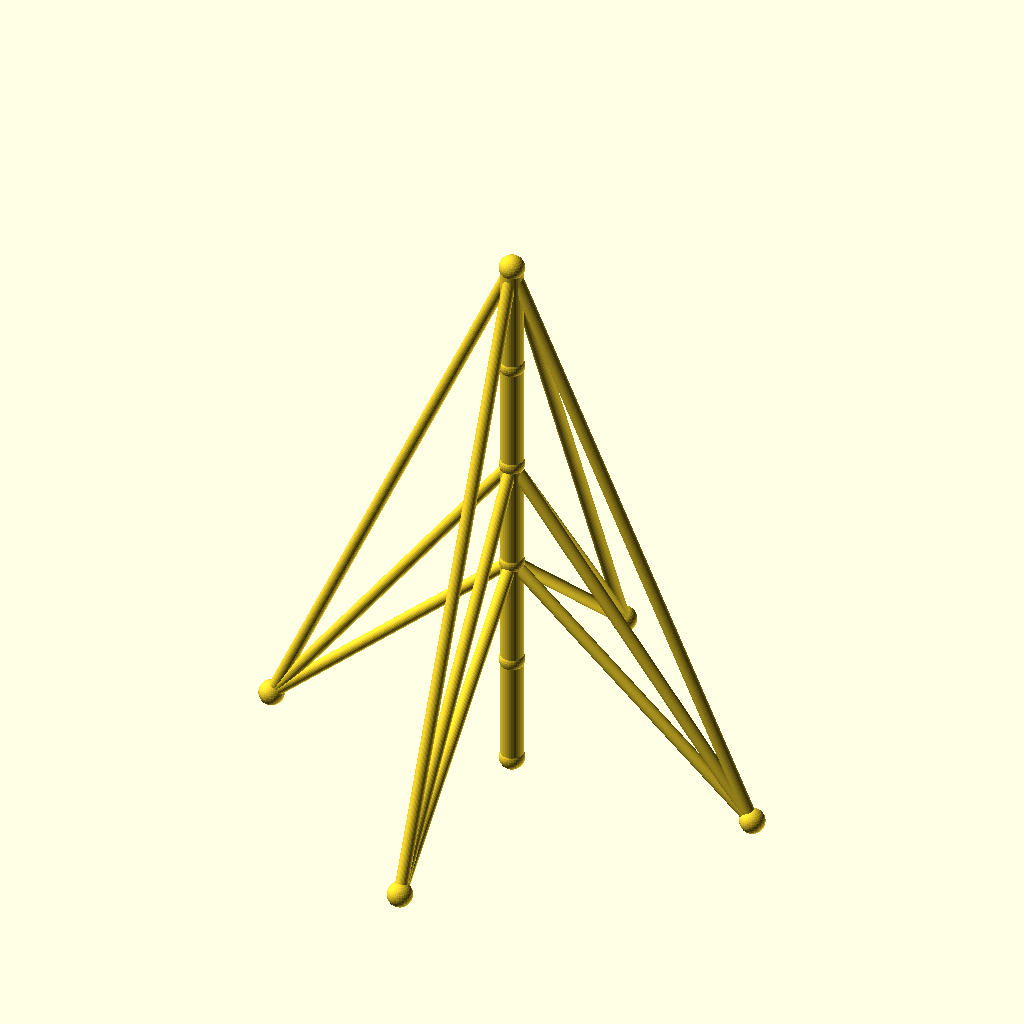
Cell 1: the model at its default parameters.
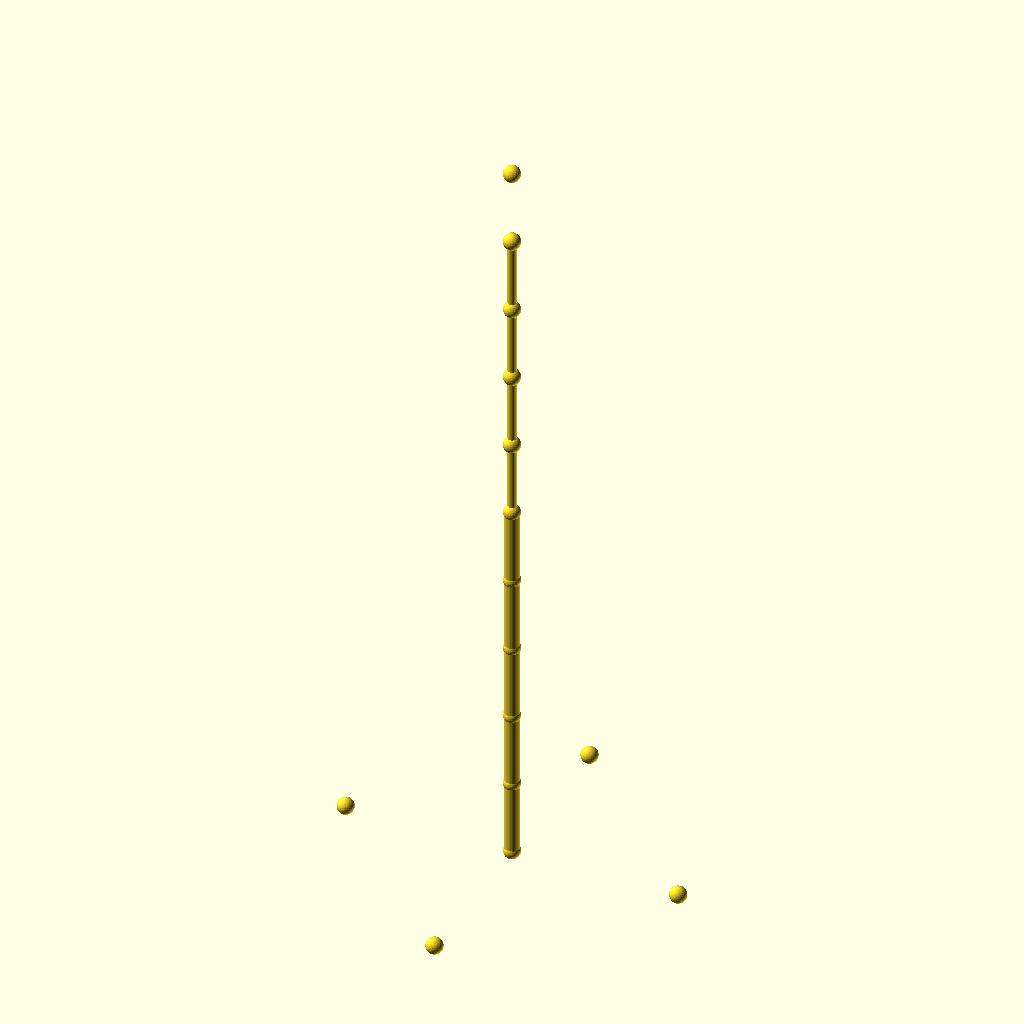
Cell 2: sections = 10 (everything else at default).
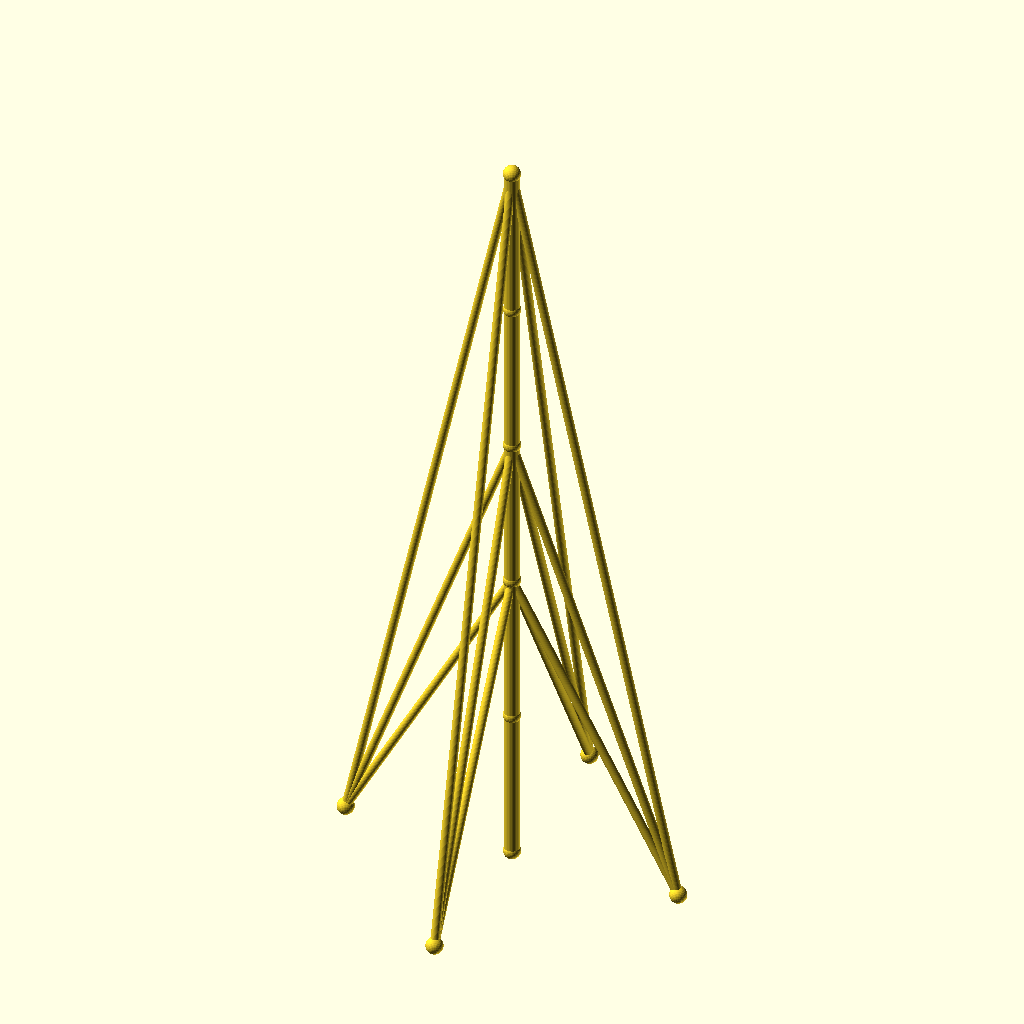
Cell 3 — seg_h set to 90, the other parameters unchanged.
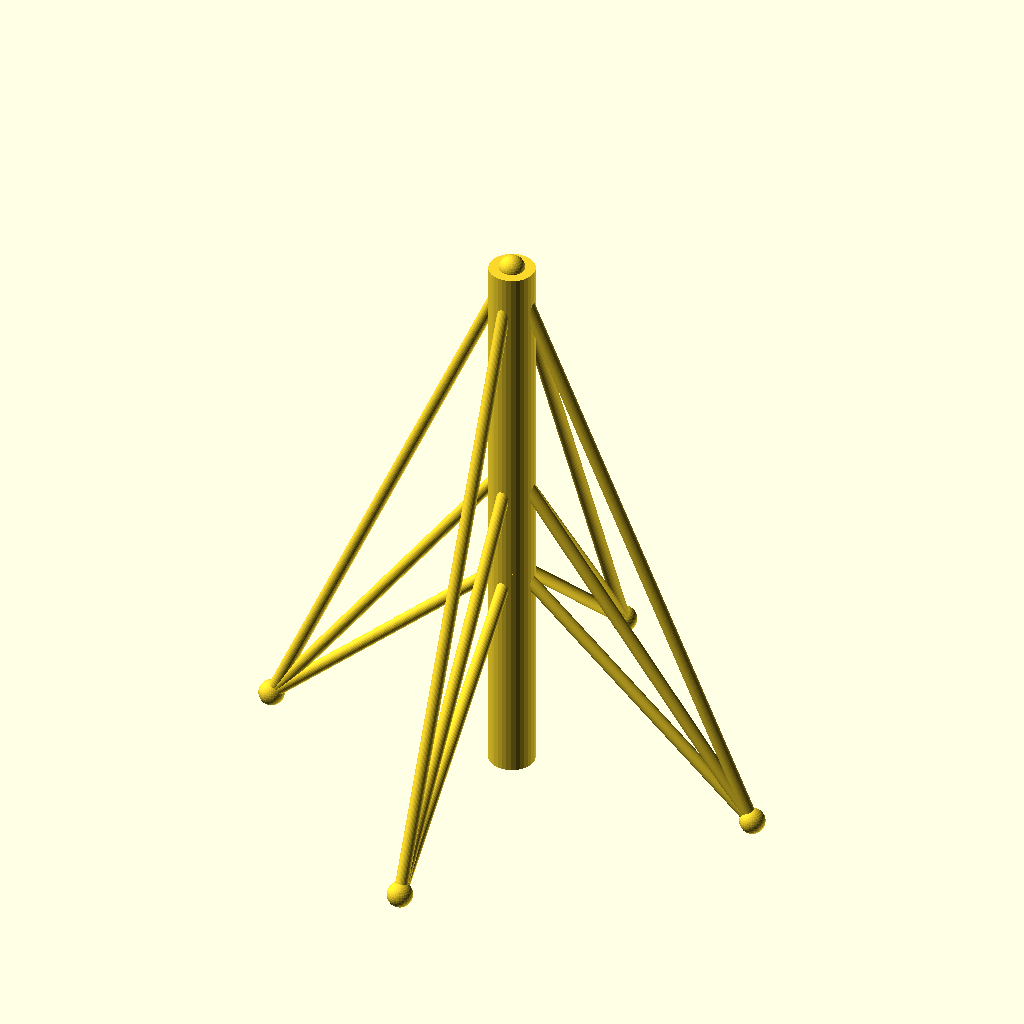
Cell 4: mast_r = 9 (everything else at default).
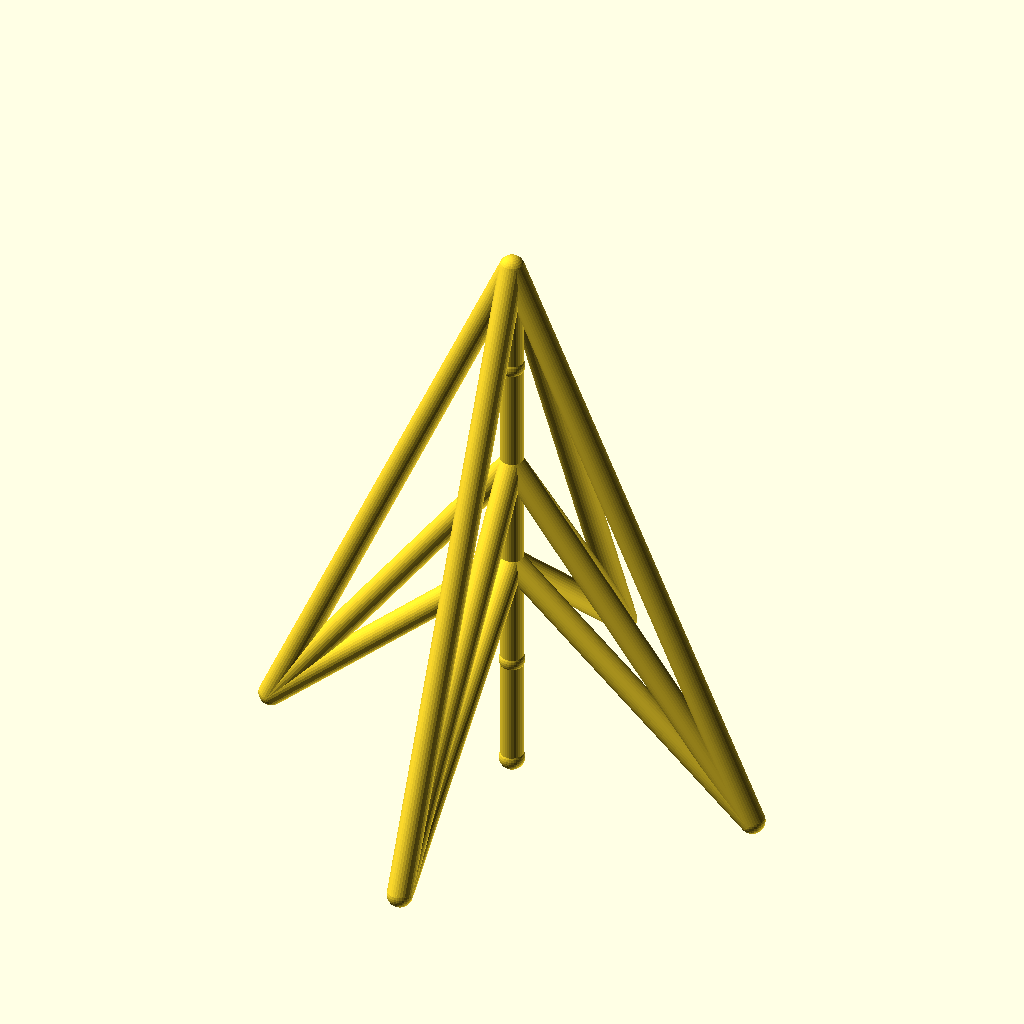
Cell 5: guy_r = 5 (everything else at default).
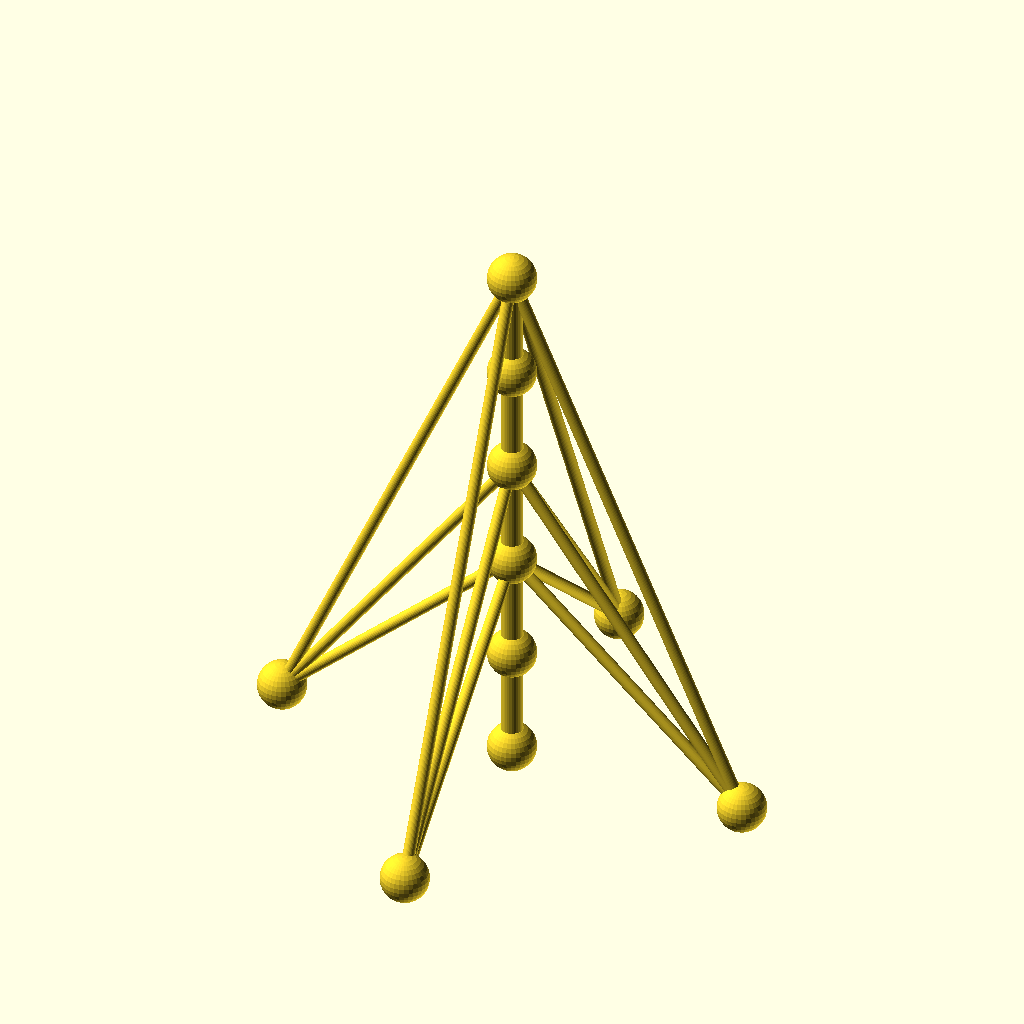
Cell 6: the same model with joint_r = 10.
The same orthographic view direction (rotation 55°, 0°, 25°; colour scheme Cornfield) for every cell, with the view re-fitted per cell, so scale and position can differ between cells.
Source of the model, optional_data/data/wire2/guymasts/scene_0194.scad:
$fn = 32;

// ----------------------------------------------------------------------
// Guyed mast: 5 sections of 45 mm, 4 anchors on R100
// ----------------------------------------------------------------------

// --- parameters (mm) ---
sections = 5;             // number of mast sections
seg_h = 45;               // section height
mast_r = 4.5;             // mast member radius
guy_r = 2.5;              // guy wire radius
joint_r = 5;              // joint ball radius
anchors_n = 4;            // number of ground anchors
anchor_r = 100;           // anchor ring radius
anchor_step = 90;         // angle between anchors, degrees
anchor_a0 = 0;            // angle of the first anchor, degrees
tiers = 3;                // number of guy tiers
guy_h_5 = 225;            // guy tier height (section 5)
guy_h_3 = 135;            // guy tier height (section 3)
guy_h_2 = 90;             // guy tier height (section 2)
fit_tol = 0.1;            // declared fit tolerance (prompt contract)
free_tol = 0.3;           // declared free tolerance (prompt contract)

bbox_x = anchor_r * (cos(anchor_a0 + 0 * anchor_step) - cos(anchor_a0 + 2 * anchor_step)) + 2 * joint_r;  // overall X, joints included
bbox_y = anchor_r * (sin(anchor_a0 + 1 * anchor_step) - sin(anchor_a0 + 3 * anchor_step)) + 2 * joint_r;  // overall Y, joints included
bbox_z = sections * seg_h + 2 * joint_r;  // overall Z, joints included
mast_d = 2 * mast_r;  // mast trunk diameter
guy_d = 2 * guy_r;  // guy wire diameter
joint_d = 2 * joint_r;  // joint ball diameter
nodes = concat([for (i = [0 : sections]) [0, 0, i * seg_h]], [for (k = [0 : anchors_n - 1]) [anchor_r * cos(anchor_a0 + k * anchor_step), anchor_r * sin(anchor_a0 + k * anchor_step), 0]]);

module member(a, b, r) {
  /* round stock from joint a to joint b, ends buried in the joint balls */
  d = b - a;
  length = norm(d);
  translate(a) rotate([0, acos(d[2] / length), atan2(d[1], d[0])])
    cylinder(h = length, r = r);
}

module joint(p, r) {
  /* ball at the joint centre, fatter than every member meeting there */
  translate(p) sphere(r = r);
}

/* members - each call is one graph edge */
member(nodes[0], nodes[1], mast_r);
member(nodes[1], nodes[2], mast_r);
member(nodes[2], nodes[3], mast_r);
member(nodes[3], nodes[4], mast_r);
member(nodes[4], nodes[5], mast_r);
member(nodes[5], nodes[6], guy_r);
member(nodes[5], nodes[7], guy_r);
member(nodes[5], nodes[8], guy_r);
member(nodes[5], nodes[9], guy_r);
member(nodes[3], nodes[6], guy_r);
member(nodes[3], nodes[7], guy_r);
member(nodes[3], nodes[8], guy_r);
member(nodes[3], nodes[9], guy_r);
member(nodes[2], nodes[6], guy_r);
member(nodes[2], nodes[7], guy_r);
member(nodes[2], nodes[8], guy_r);
member(nodes[2], nodes[9], guy_r);

/* joint balls */
for (p = nodes) joint(p, joint_r);
Parameter table extracted from the source (name, type, default, range or options):
sections: number, default 5
seg_h: number, default 45
mast_r: number, default 4.5
guy_r: number, default 2.5
joint_r: number, default 5
anchors_n: number, default 4
anchor_r: number, default 100
anchor_step: number, default 90
anchor_a0: number, default 0
tiers: number, default 3
guy_h_5: number, default 225
guy_h_3: number, default 135
guy_h_2: number, default 90
fit_tol: number, default 0.1
free_tol: number, default 0.3
